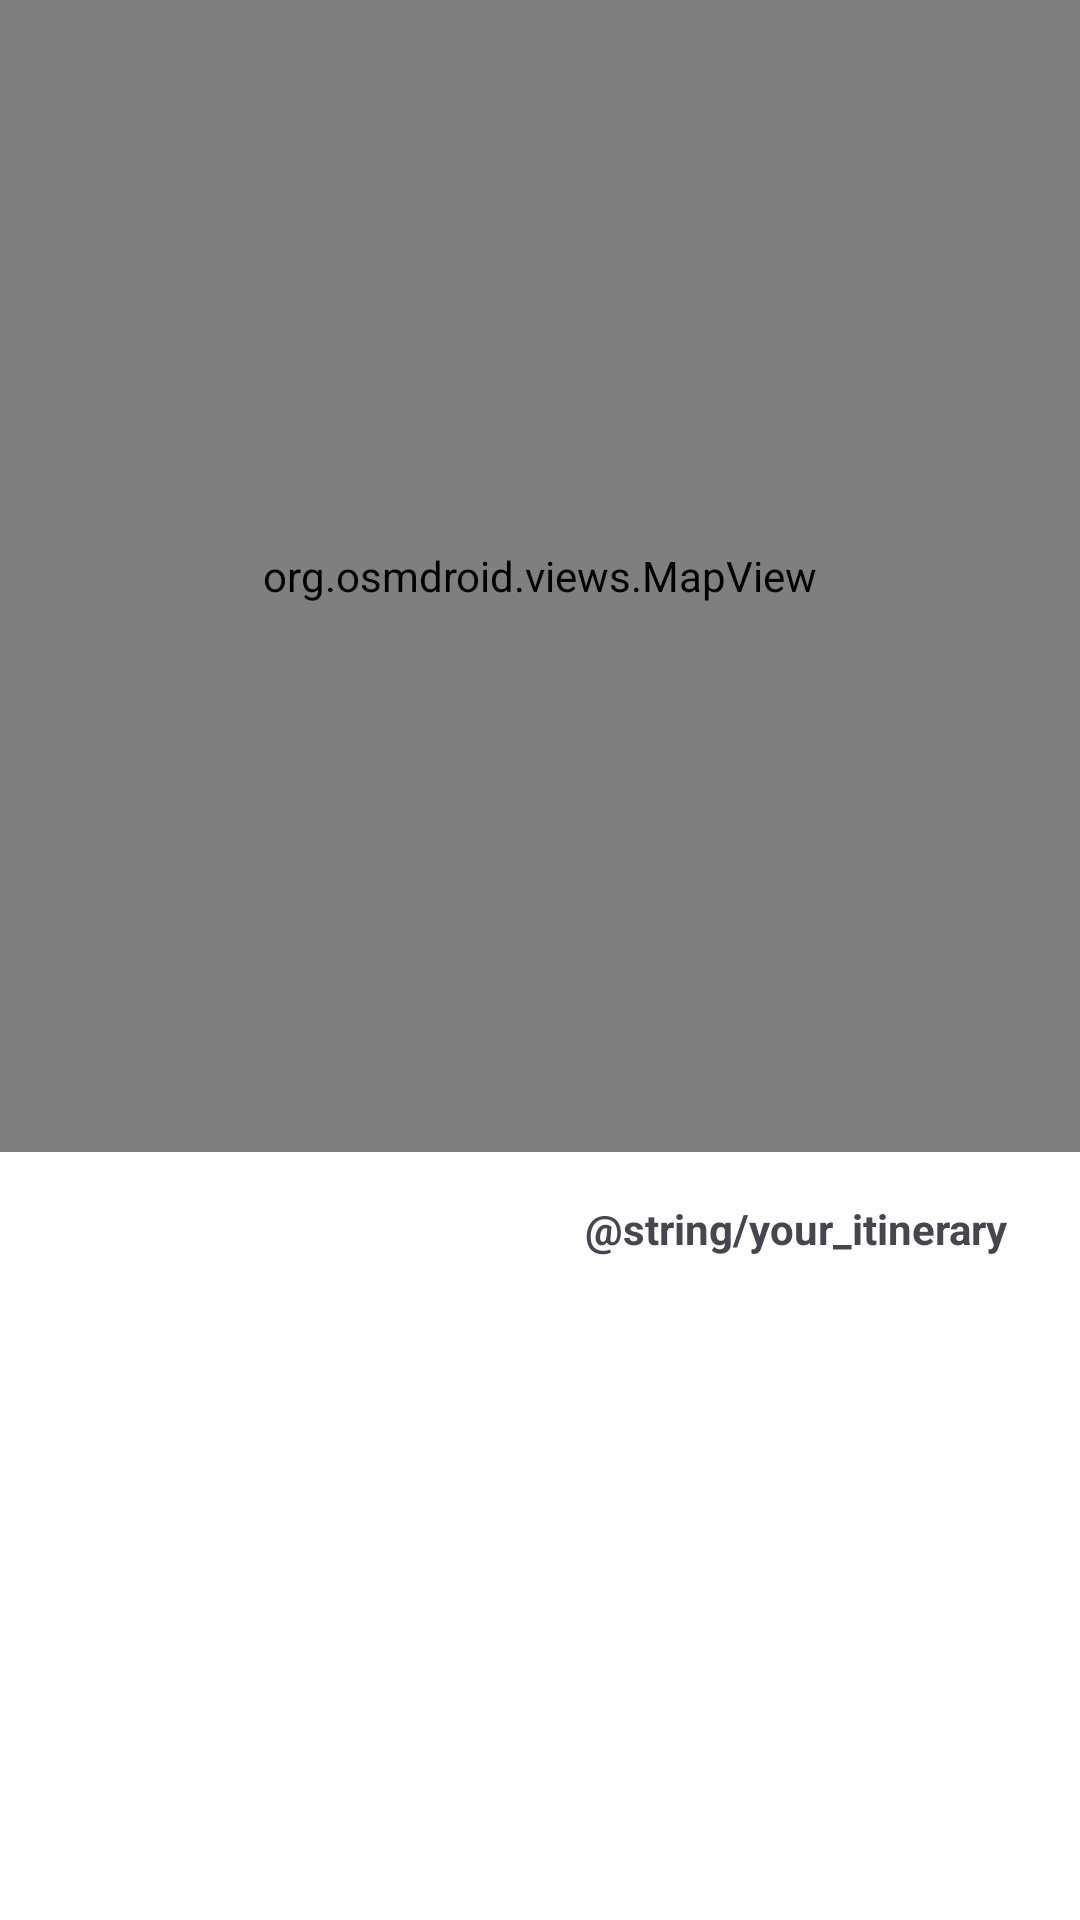

This screen was rendered from an Android layout file. Write that file and the resources it references.
<!-- AndroidManifest.xml: application theme Theme.SalesPathApp -->
<!-- res/layout/activity_route_details.xml -->
<?xml version="1.0" encoding="utf-8"?>
<androidx.constraintlayout.widget.ConstraintLayout
    xmlns:android="http://schemas.android.com/apk/res/android"
    xmlns:app="http://schemas.android.com/apk/res-auto"
    android:layout_width="match_parent"
    android:layout_height="match_parent"
    android:background="@color/white">

    
    <org.osmdroid.views.MapView
        android:id="@+id/map"
        android:layout_width="match_parent"
        android:layout_height="0dp"
        app:layout_constraintTop_toTopOf="parent"
        app:layout_constraintStart_toStartOf="parent"
        app:layout_constraintEnd_toEndOf="parent"
        app:layout_constraintHeight_percent="0.6" />

    <LinearLayout
        android:layout_width="match_parent"
        android:layout_height="0dp"
        android:orientation="horizontal"
        android:padding="16dp"
        app:layout_constraintTop_toBottomOf="@id/map"
        app:layout_constraintStart_toStartOf="parent"
        app:layout_constraintEnd_toEndOf="parent"
        app:layout_constraintBottom_toBottomOf="parent">

        <LinearLayout
            android:layout_width="0dp"
            android:layout_height="match_parent"
            android:layout_weight="1"
            android:paddingRight="15dp"
            android:orientation="vertical">

            <TextView
                android:id="@+id/itineraryTitle"
                android:layout_width="wrap_content"
                android:layout_height="wrap_content"
                android:text=""
                android:textSize="18sp"
                android:textStyle="bold"
                android:layout_marginBottom="@dimen/margin_bottom_small"/>

            <TextView
                android:id="@+id/startedAt"
                android:layout_width="wrap_content"
                android:layout_height="wrap_content"
                android:text=""
                android:textSize="@dimen/text_size_small"
                android:layout_marginBottom="@dimen/margin_bottom_small"/>

            <TextView
                android:id="@+id/nbSteps"
                android:layout_width="wrap_content"
                android:layout_height="wrap_content"
                android:text=""
                android:layout_marginBottom="@dimen/margin_bottom_extra_large"
                android:textSize="@dimen/text_size_small" />

        </LinearLayout>

        <LinearLayout
            android:layout_width="0dp"
            android:layout_height="match_parent"
            android:layout_weight="1"
            android:orientation="vertical"
            android:paddingLeft="15dp">

            <TextView
                android:layout_width="wrap_content"
                android:layout_height="wrap_content"
                android:text="@string/your_itinerary"
                android:textStyle="bold"/>

            <androidx.recyclerview.widget.RecyclerView
                android:id="@+id/recyclerView"
                android:layout_width="match_parent"
                android:layout_height="wrap_content"
                android:layout_marginTop="16dp" />
        </LinearLayout>
    </LinearLayout>

</androidx.constraintlayout.widget.ConstraintLayout>
<!-- resources referenced by this layout -->
<resources>
  <color name="white">#FFFFFFFF</color>
  <dimen name="margin_bottom_extra_large">30dp</dimen>
  <dimen name="margin_bottom_small">8dp</dimen>
  <dimen name="text_size_small">14sp</dimen>
  <style name="Theme.SalesPathApp" parent="Base.Theme.SalesPathApp" />
  <style name="Base.Theme.SalesPathApp" parent="Theme.Material3.DayNight.NoActionBar">
          
          
      </style>
</resources>
